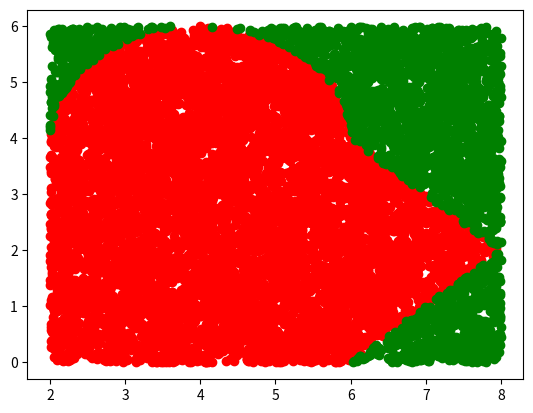

This chart was generated by the following Python code:
# -*- coding: utf-8 -*-
"""Problem-1.ipynb

Automatically generated by Colaboratory.

Original file is located at
    https://colab.research.google.com/<link-removed>
"""

import numpy as np
import matplotlib.pyplot as plt
np.random.seed(1)

trials = 10000
hits = 0
r=2

hit_x = []
hit_y = []

miss_x = []
miss_y = []

for i in range(trials):
    x = np.random.uniform(low=2, high=8)
    y = np.random.uniform(low=0, high=6)

    # hit condition
    if x>=2 and x<=6:
        #check rectangle
        if y<=4:
            hits += 1
            hit_x.append(x)
            hit_y.append(y)
        elif y>=4:
        #check circle
            if (x-4)**2 + (y-4)**2 <= r**2:
                hits += 1
                hit_x.append(x)
                hit_y.append(y)
            else:
                miss_x.append(x)
                miss_y.append(y)
    else:
        # check triangle
        if x>=6:
              if y < 2 :
                  if y >= x-6:
                    hits += 1
                    hit_x.append(x)
                    hit_y.append(y)
                  else:
                    miss_x.append(x)
                    miss_y.append(y)
              elif y>2:
                  if y-4 <= -x+6:
                    hits += 1
                    hit_x.append(x)
                    hit_y.append(y)
                  else:
                    miss_x.append(x)
                    miss_y.append(y)     
area = (hits/trials)*(6*6)
print(area)

plt.scatter(hit_x, hit_y, c='red')
plt.scatter(miss_x, miss_y, c='green')